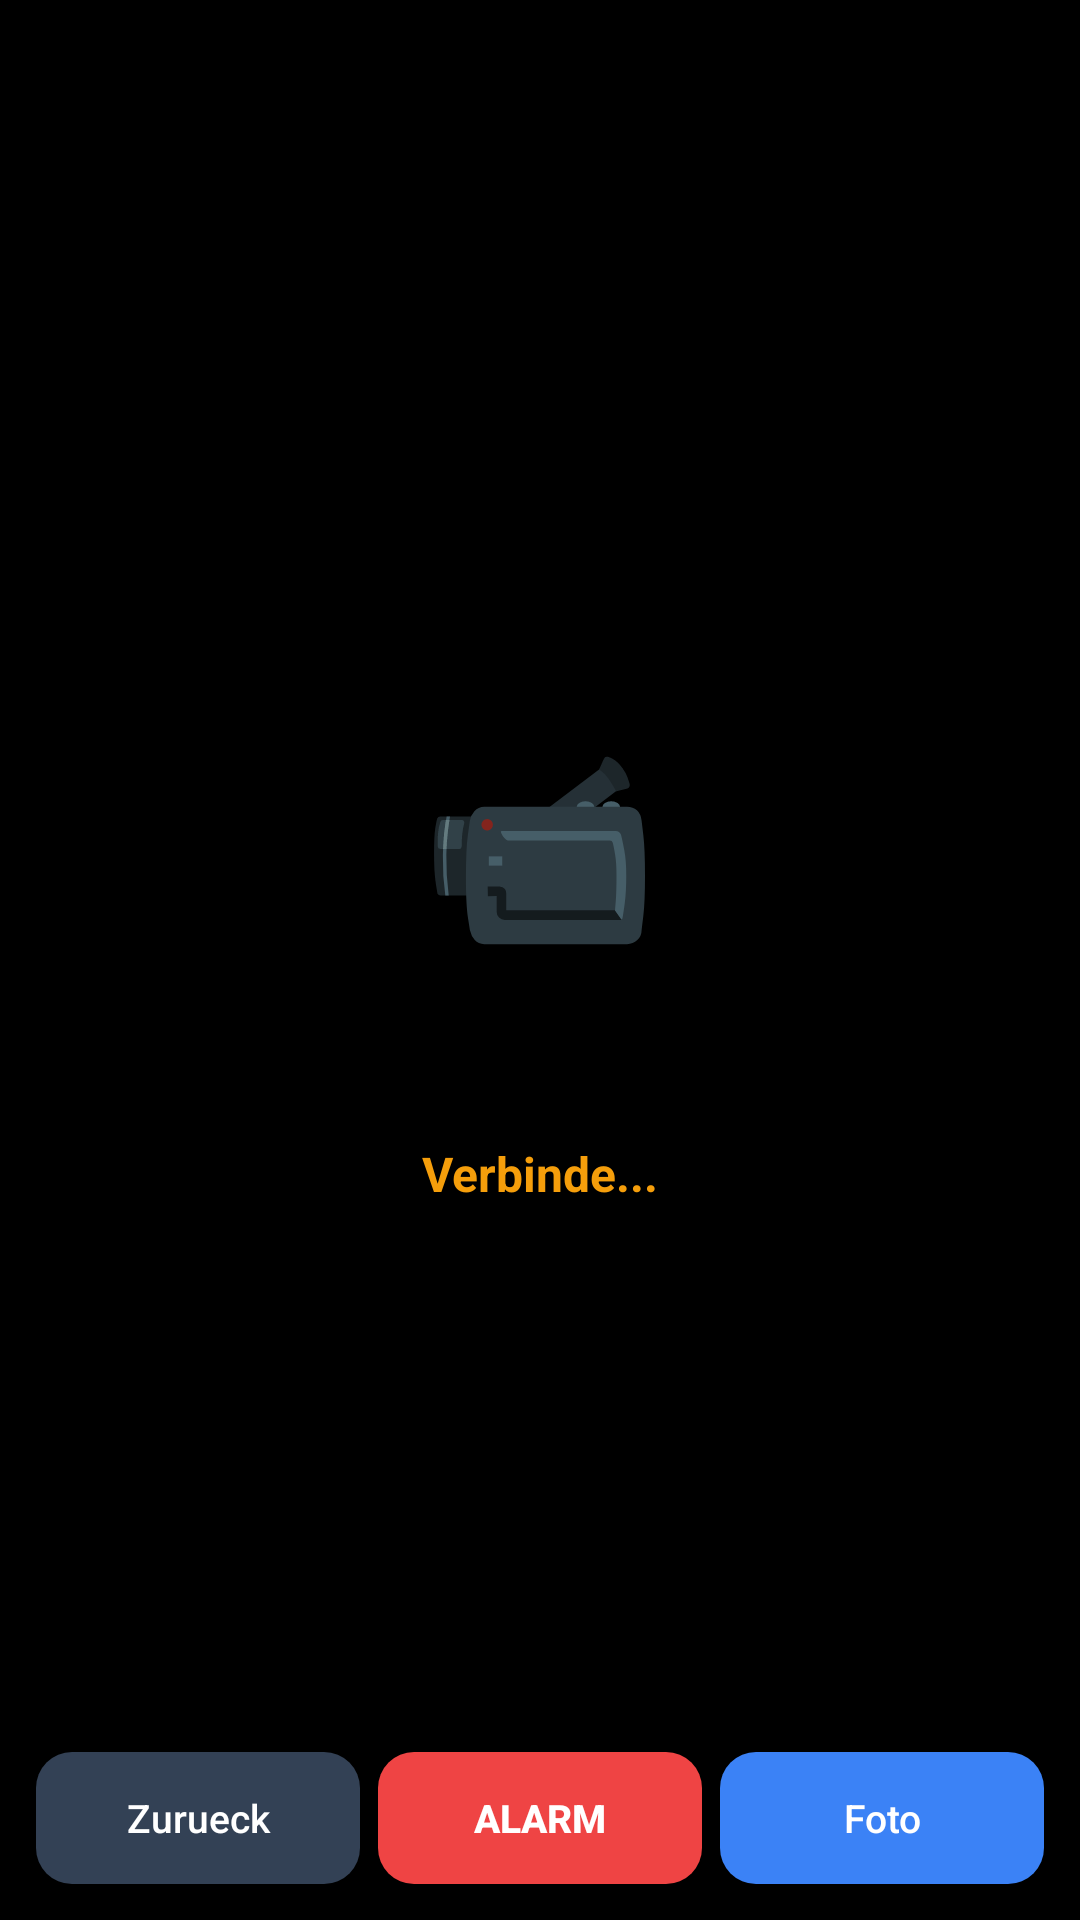

Here is an Android app screen rendered from its layout file. Give the layout XML and the strings, colors and styles it references.
<!-- AndroidManifest.xml: activity theme Theme.SmartCamPro -->
<!-- res/layout/activity_liveview.xml -->
<?xml version="1.0" encoding="utf-8"?>
<FrameLayout xmlns:android="http://schemas.android.com/apk/res/android" android:layout_width="match_parent" android:layout_height="match_parent" android:background="#000000">
    <ImageView android:id="@+id/videoFrame" android:layout_width="match_parent" android:layout_height="match_parent" android:scaleType="fitCenter" android:visibility="gone" />
    <LinearLayout android:layout_width="match_parent" android:layout_height="match_parent" android:gravity="center" android:orientation="vertical" android:padding="32dp" android:id="@+id/placeholderLayout">
        <TextView android:layout_width="wrap_content" android:layout_height="wrap_content" android:text="📹" android:textSize="64sp" android:layout_marginBottom="16dp" />
        <TextView android:id="@+id/cameraNameText" android:layout_width="wrap_content" android:layout_height="wrap_content" android:textColor="#ffffff" android:textSize="22sp" android:textStyle="bold" android:layout_marginBottom="12dp" />
        <TextView android:id="@+id/statusText" android:layout_width="wrap_content" android:layout_height="wrap_content" android:text="Verbinde..." android:textColor="#f59e0b" android:textSize="16sp" android:textStyle="bold" />
    </LinearLayout>
    <LinearLayout android:layout_width="match_parent" android:layout_height="wrap_content" android:layout_gravity="bottom" android:orientation="horizontal" android:padding="12dp" android:background="#CC000000" android:gravity="center">
        <Button android:id="@+id/backButton" android:layout_width="0dp" android:layout_height="44dp" android:layout_weight="1" android:text="Zurueck" android:textColor="#ffffff" android:background="@drawable/bg_button_dark" android:textSize="13sp" android:textAllCaps="false" android:layout_marginEnd="6dp" />
        <Button android:id="@+id/alarmBtn" android:layout_width="0dp" android:layout_height="44dp" android:layout_weight="1" android:text="ALARM" android:textColor="#ffffff" android:background="@drawable/bg_button_red" android:textSize="13sp" android:textAllCaps="false" android:textStyle="bold" android:layout_marginEnd="6dp" />
        <Button android:id="@+id/screenshotBtn" android:layout_width="0dp" android:layout_height="44dp" android:layout_weight="1" android:text="Foto" android:textColor="#ffffff" android:background="@drawable/bg_button_primary" android:textSize="13sp" android:textAllCaps="false" />
    </LinearLayout>
</FrameLayout>
<!-- resources referenced by this layout -->
<resources>
  <!-- drawable bg_button_dark (drawable) -->
  <?xml version="1.0" encoding="utf-8"?>
  <shape xmlns:android="http://schemas.android.com/apk/res/android" android:shape="rectangle">
      <solid android:color="#334155" />
      <corners android:radius="12dp" />
  </shape>
  <!-- drawable bg_button_primary (drawable) -->
  <?xml version="1.0" encoding="utf-8"?>
  <shape xmlns:android="http://schemas.android.com/apk/res/android" android:shape="rectangle">
      <solid android:color="#3b82f6" />
      <corners android:radius="12dp" />
  </shape>
  <!-- drawable bg_button_red (drawable) -->
  <?xml version="1.0" encoding="utf-8"?>
  <shape xmlns:android="http://schemas.android.com/apk/res/android" android:shape="rectangle">
      <solid android:color="#ef4444" />
      <corners android:radius="12dp" />
  </shape>
  <style name="Theme.SmartCamPro" parent="Theme.MaterialComponents.DayNight.NoActionBar">
          <item name="colorPrimary">#3b82f6</item>
          <item name="colorPrimaryVariant">#2563eb</item>
          <item name="colorOnPrimary">#ffffff</item>
          <item name="android:statusBarColor">#0f172a</item>
          <item name="android:navigationBarColor">#0f172a</item>
          <item name="android:windowBackground">#0f172a</item>
      </style>
</resources>
